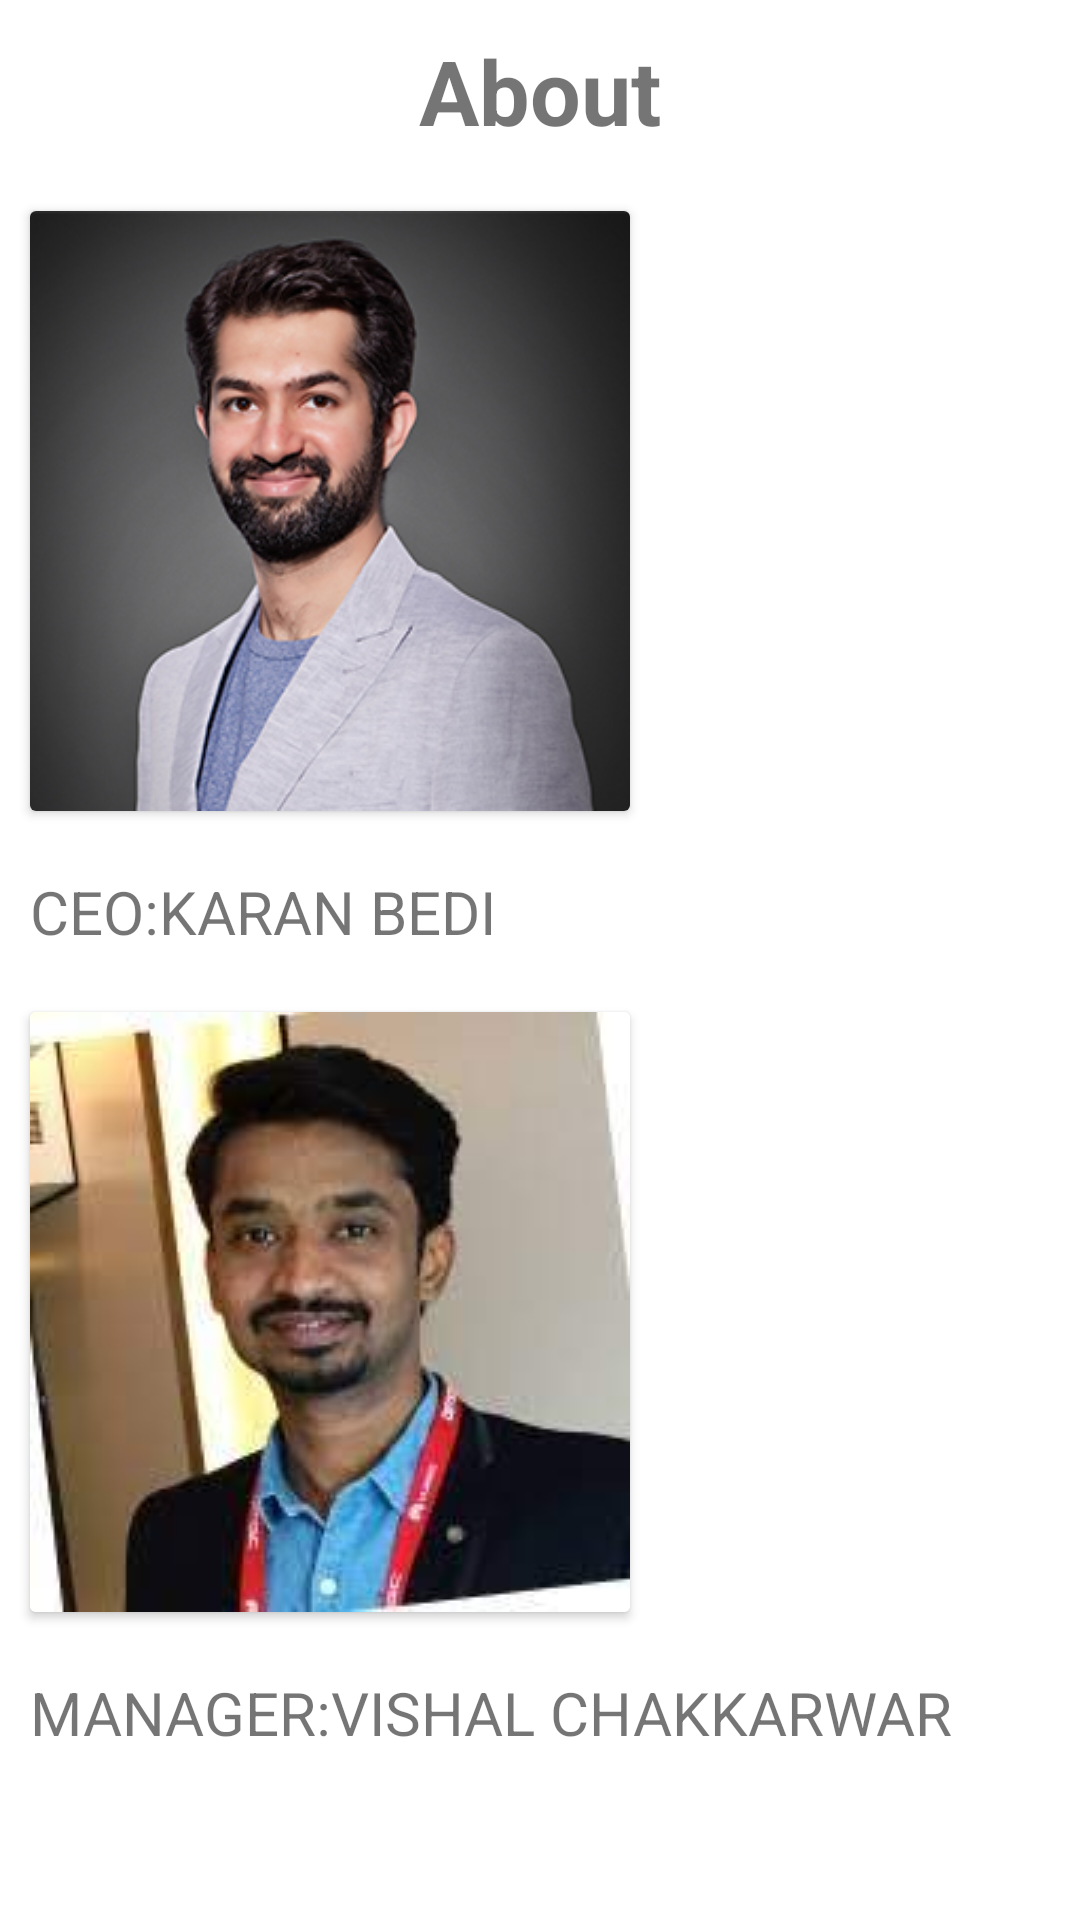

The Android layout XML behind this screen, and the referenced resources:
<!-- AndroidManifest.xml: application theme Theme.MxPlayer -->
<!-- res/layout/activity_about.xml -->
<?xml version="1.0" encoding="utf-8"?>
<RelativeLayout xmlns:android="http://schemas.android.com/apk/res/android"
    xmlns:app="http://schemas.android.com/apk/res-auto"
    xmlns:tools="http://schemas.android.com/tools"
    android:layout_width="match_parent"
    android:layout_height="match_parent"
    tools:context=".About">

    <TextView
        android:layout_width="match_parent"
        android:id="@+id/about"
        android:text="About"
        android:textSize="30dp"

        android:gravity="center"
       android:padding="10dp"
        android:textStyle="bold"
        android:layout_height="wrap_content"/>

    <androidx.cardview.widget.CardView
        android:layout_width="200dp"
        android:layout_below="@+id/about"
        android:id="@+id/ceoimg"
        android:layout_margin="10dp"
        android:layout_height="wrap_content">
        <RelativeLayout
            android:layout_width="match_parent"
            android:id="@+id/first"
            android:layout_height="wrap_content">
            <ImageView
                android:layout_width="200dp"
                android:id="@+id/ceo"
                android:background="@drawable/mxceo"
                android:layout_height="200dp"/>
        </RelativeLayout>
    </androidx.cardview.widget.CardView>

    <TextView
        android:layout_width="match_parent"
        android:id="@+id/ceoname"
        android:layout_below="@+id/ceoimg"
        android:text="CEO:KARAN BEDI"
        android:textSize="20dp"
        android:layout_margin="10dp"
        android:layout_height="wrap_content"/>

    <androidx.cardview.widget.CardView
        android:layout_width="200dp"
        android:layout_below="@+id/ceoname"
        android:id="@+id/managerimg"
        android:layout_margin="10dp"
        android:layout_height="wrap_content">
        <RelativeLayout
            android:layout_width="match_parent"
            android:id="@+id/second"
            android:layout_height="wrap_content">
            <ImageView
                android:layout_width="200dp"
                android:id="@+id/manager"
                android:background="@drawable/mxmaneger"
                android:layout_height="200dp"/>
        </RelativeLayout>
    </androidx.cardview.widget.CardView>
    <TextView
        android:layout_width="match_parent"
        android:id="@+id/managername"
        android:layout_below="@+id/managerimg"
        android:text="MANAGER:VISHAL CHAKKARWAR"
        android:textSize="20dp"
        android:layout_margin="10dp"
        android:layout_height="wrap_content"/>


</RelativeLayout>
<!-- resources referenced by this layout -->
<resources>
  <!-- drawable mxceo: jpg bitmap (drawable, 49680 bytes) -->
  <!-- drawable mxmaneger: jpg bitmap (drawable, 5895 bytes) -->
  <style name="Theme.MxPlayer" parent="Theme.MaterialComponents.DayNight.DarkActionBar">
          
          <item name="colorPrimary">@color/purple_500</item>
          <item name="colorPrimaryVariant">@color/purple_700</item>
          <item name="colorOnPrimary">@color/white</item>
          
          <item name="colorSecondary">@color/teal_200</item>
          <item name="colorSecondaryVariant">@color/teal_700</item>
          <item name="colorOnSecondary">@color/black</item>
          
          <item name="android:statusBarColor" tools:targetApi="l">?attr/colorPrimaryVariant</item>
          
      </style>
  <!-- not gathered from this repository: default colours our renderer supplied (Android Studio template values) -->
  <color name="purple_500">#FF6200EE</color>
  <color name="purple_700">#FF3700B3</color>
  <color name="teal_200">#FF03DAC5</color>
  <color name="teal_700">#FF018786</color>
  <color name="black">#FF000000</color>
  <color name="white">#FFFFFFFF</color>
</resources>
